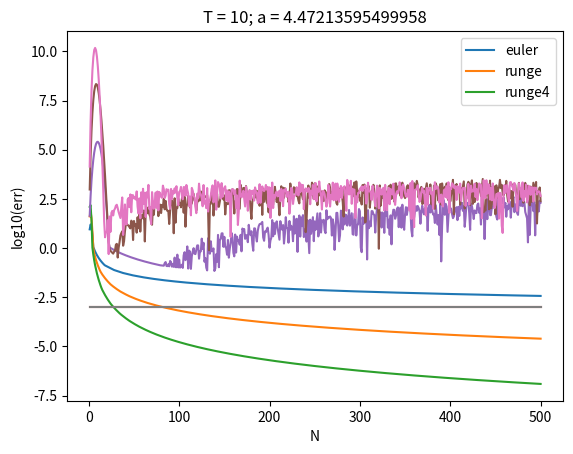

This figure's Python source:
# -*- coding: utf-8 -*-
"""
Created on Tue Jan 29 21:40:30 2019

[redacted]
"""


import numpy as np
import matplotlib.pyplot as graph
import math

T=10
#a=[1, np.sqrt(2), 2, 2 * np.sqrt(2), 3, 4, math.sqrt(20), 5, 6, 7, 8, 16]
a=[1, math.sqrt(20)]
#a=[8]
N=[10, 50, 100]

def euler(f0, f1, y0, y1, N):
    h = T / N
    x = 0
    y = [y0]
    z = [y1]
    
    for i in range(N):
        yc = y[-1] + h * f0(x, y[-1], z[-1])
        zc = z[-1] + h * f1(x, y[-1], z[-1])
        y.append(yc)
        z.append(zc)
        x += h
    
    return y

def task2():
    for cur_a in a:
        for cur_n in N:
            xs = [i * (T / cur_n) for i in range(cur_n + 1)]
            ys = euler(lambda x, y, z: z, lambda x, y, z: cur_a ** 2 * y, 1, -cur_a, cur_n)
            graph.plot(xs, ys, label = "N = " + str(cur_n))
            graph.ylabel("y")
            graph.xlabel("x")
            
        graph.title("T = 10; a = " + ("1" if cur_a == 1 else "sqrt(20)"))
        graph.legend()
        graph.savefig("hw7_t1_a" + ("1" if cur_a == 1 else "sqrt(20)") + ".png")
        graph.close()

def sol(a):
    return lambda x: np.e ** (-a * x)

def task3():
    for cur_a in a:
        xs = []
        ys = []
        for n in range(1, 201):
            xs.append(n)
            h = T / n
            math_sol = [sol(cur_a)(i * h) for i in range(n + 1)] 
            solution = euler(lambda x, y, z: z, lambda x, y, z: cur_a ** 2 * y, 1, -cur_a, n)
            ys.append(np.log10(max([abs(solution[i] - math_sol[i]) for i in range(len(math_sol))])))
        graph.plot(xs, ys)
        graph.ylabel("log10(err)")
        graph.xlabel("N")
        graph.plot([1, 200], [-3, -3])
        graph.title("T = 10; a = " + ("1" if cur_a == 1 else "sqrt(20)"))
        graph.show()
        #graph.savefig("hw7_t3_a" + ("1" if cur_a == 1 else "sqrt(20)") + ".png")
        #graph.close()

def runge(f0, f1, y0, y1, N):
    beta = 0.5
    h = T / N
    x = 0
    y = [y0]
    z = [y1]
    for i in range(N):
        yc = y[-1] + h * ( (1 - beta) * f0(x, y[-1], z[-1]) +
                                beta * f0(x + h / (2 * beta), 
                                         y[-1] + h / (2 * beta) * f0(x, y[-1], z[-1]),
                                         z[-1] + h / (2 * beta) * f1(x, y[-1], z[-1])) )
        zc = z[-1] + h * ( (1 - beta) * f1(x, y[-1], z[-1]) +
                                beta * f1(x + h / (2 * beta), 
                                         y[-1] + h / (2 * beta) * f0(x, y[-1], z[-1]),
                                         z[-1] + h / (2 * beta) * f1(x, y[-1], z[-1])) )
        y.append(yc)
        z.append(zc)
        x += h
    return y

def runge4(f0, f1, y0, y1, N):
    h = T / N
    x = 0
    y = [y0]
    z = [y1]
    for i in range(N):
        yk1 = f0(x, y[-1], z[-1])
        zk1 = f1(x, y[-1], z[-1])
        yk2 = f0(x + h / 2, y[-1] + h * yk1 / 2, z[-1] + h * zk1 / 2)
        zk2 = f1(x + h / 2, y[-1] + h * yk1 / 2, z[-1] + h * zk1 / 2)
        yk3 = f0(x + h / 2, y[-1] + h * yk2 / 2, z[-1] + h * zk2 / 2)
        zk3 = f1(x + h / 2, y[-1] + h * yk2 / 2, z[-1] + h * zk2 / 2)
        yk4 = f0(x + h, y[-1] + h * yk2, z[-1] + h * zk2)
        zk4 = f1(x + h, y[-1] + h * yk2, z[-1] + h * zk2)
        yc = y[-1] + (h / 6.0) * (yk1 + 2 * yk2 + 2 * yk3 + yk4)
        
        zc = z[-1] + (h / 6.0) * (zk1 + 2 * zk2 + 2 * zk3 + zk4)
        y.append(yc)
        z.append(zc)
        x += h
    return y

def task4():
    for cur_a in a:
        xs = []
        ys1 = []
        ys2 = []
        for n in range(1, 501):
            xs.append(n)
            h = T / n
            math_sol = [sol(cur_a)(i * h) for i in range(n + 1)] 
            solution1 = euler(lambda x, y, z: z, lambda x, y, z: cur_a ** 2 * y, 1, -cur_a, n)
            solution2 = runge(lambda x, y, z: z, lambda x, y, z: cur_a ** 2 * y, 1, -cur_a, n)
            ys1.append(np.log10(max([abs(solution1[i] - math_sol[i]) for i in range(len(math_sol))])))
            ys2.append(np.log10(max([abs(solution2[i] - math_sol[i]) for i in range(len(math_sol))])))
        graph.plot(xs, ys1, ys2)
        graph.ylabel("log10(err)")
        graph.xlabel("N")
        graph.legend(("euler", "runge"))
        graph.plot([1, 500], [-3, -3])
        graph.title("T = 10; a = " + str(cur_a))
        graph.show()
        #graph.savefig("hw7_t4_a" + ("1" if cur_a == 1 else "sqrt(20)") + ".png")
        #graph.close()

def task4b():
    for cur_a in a:
        xs = []
        ys1 = []
        ys2 = []
        ys3 = []
        for n in range(1, 501):
            xs.append(n)
            h = T / n
            math_sol = [sol(cur_a)(i * h) for i in range(n + 1)] 
            solution1 = euler(lambda x, y, z: z, lambda x, y, z: cur_a ** 2 * y, 1, -cur_a, n)
            solution2 = runge(lambda x, y, z: z, lambda x, y, z: cur_a ** 2 * y, 1, -cur_a, n)
            solution3 = runge4(lambda x, y, z: z, lambda x, y, z: cur_a ** 2 * y, 1, -cur_a, n)
            ys1.append(np.log10(max([abs(solution1[i] - math_sol[i]) for i in range(len(math_sol))])))
            ys2.append(np.log10(max([abs(solution2[i] - math_sol[i]) for i in range(len(math_sol))])))
            ys3.append(np.log10(max([abs(solution3[i] - math_sol[i]) for i in range(len(math_sol))])))
        graph.plot(xs, ys1)
        graph.plot(xs, ys2)
        graph.plot(xs, ys3)
        graph.ylabel("log10(err)")
        graph.xlabel("N")
        graph.legend(("euler", "runge", "runge4"))
        graph.plot([1, 500], [-3, -3])
        graph.title("T = 10; a = " + str(cur_a))
        graph.show()
        #graph.savefig("hw7_t4b_a" + str(int(cur_a * 1000)) + ".png")
        #graph.close()
        
if __name__ == "__main__":
    task4b()
